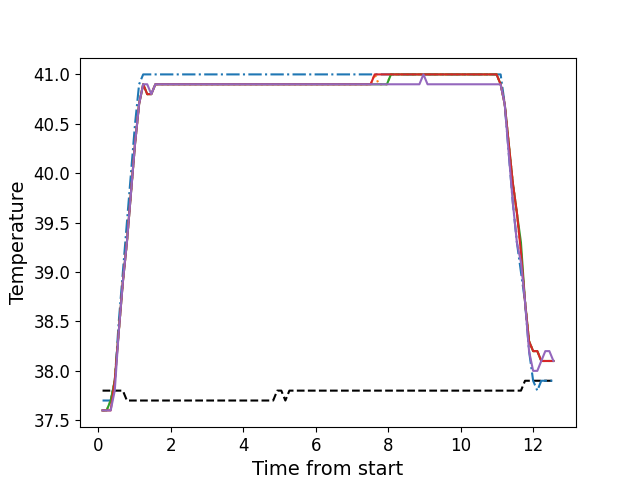

The data file committed next to this chart (first rows):
, times, neutral, z1, z2, z3, z4, z5
0, 0.1206, 37.8, 37.7, 37.6, 37.6, 37.6, 37.6
1, 0.2332, 37.8, 37.7, 37.6, 37.6, 37.6, 37.6
2, 0.3449, 37.8, 37.7, 37.7, 37.7, 37.6, 37.6
3, 0.4575, 37.8, 37.9, 37.9, 37.9, 37.9, 37.8
4, 0.5686, 37.8, 38.5, 38.4, 38.4, 38.4, 38.4
5, 0.6812, 37.8, 39.0, 38.9, 38.9, 38.9, 38.9
6, 0.7922, 37.7, 39.5, 39.3, 39.3, 39.3, 39.3
7, 0.9048, 37.7, 40.0, 39.8, 39.8, 39.8, 39.8
8, 1.017, 37.7, 40.5, 40.3, 40.3, 40.3, 40.3
9, 1.129, 37.7, 40.9, 40.7, 40.7, 40.7, 40.7
10, 1.242, 37.7, 41.0, 40.9, 40.9, 40.9, 40.9
11, 1.353, 37.7, 41.0, 40.8, 40.8, 40.8, 40.9
12, 1.466, 37.7, 41.0, 40.8, 40.8, 40.8, 40.8
13, 1.578, 37.7, 41.0, 40.9, 40.9, 40.9, 40.9
14, 1.69, 37.7, 41.0, 40.9, 40.9, 40.9, 40.9
15, 1.802, 37.7, 41.0, 40.9, 40.9, 40.9, 40.9
16, 1.913, 37.7, 41.0, 40.9, 40.9, 40.9, 40.9
17, 2.026, 37.7, 41.0, 40.9, 40.9, 40.9, 40.9
18, 2.138, 37.7, 41.0, 40.9, 40.9, 40.9, 40.9
19, 2.25, 37.7, 41.0, 40.9, 40.9, 40.9, 40.9
20, 2.362, 37.7, 41.0, 40.9, 40.9, 40.9, 40.9
21, 2.475, 37.7, 41.0, 40.9, 40.9, 40.9, 40.9
22, 2.586, 37.7, 41.0, 40.9, 40.9, 40.9, 40.9
23, 2.697, 37.7, 41.0, 40.9, 40.9, 40.9, 40.9
24, 2.81, 37.7, 41.0, 40.9, 40.9, 40.9, 40.9
25, 2.923, 37.7, 41.0, 40.9, 40.9, 40.9, 40.9
26, 3.034, 37.7, 41.0, 40.9, 40.9, 40.9, 40.9
27, 3.147, 37.7, 41.0, 40.9, 40.9, 40.9, 40.9
28, 3.258, 37.7, 41.0, 40.9, 40.9, 40.9, 40.9
29, 3.371, 37.7, 41.0, 40.9, 40.9, 40.9, 40.9
30, 3.483, 37.7, 41.0, 40.9, 40.9, 40.9, 40.9
31, 3.595, 37.7, 41.0, 40.9, 40.9, 40.9, 40.9
32, 3.707, 37.7, 41.0, 40.9, 40.9, 40.9, 40.9
33, 3.818, 37.7, 41.0, 40.9, 40.9, 40.9, 40.9
34, 3.931, 37.7, 41.0, 40.9, 40.9, 40.9, 40.9
35, 4.043, 37.7, 41.0, 40.9, 40.9, 40.9, 40.9
36, 4.155, 37.7, 41.0, 40.9, 40.9, 40.9, 40.9
37, 4.267, 37.7, 41.0, 40.9, 40.9, 40.9, 40.9
38, 4.379, 37.7, 41.0, 40.9, 40.9, 40.9, 40.9
39, 4.491, 37.7, 41.0, 40.9, 40.9, 40.9, 40.9
40, 4.604, 37.7, 41.0, 40.9, 40.9, 40.9, 40.9
41, 4.715, 37.7, 41.0, 40.9, 40.9, 40.9, 40.9
42, 4.828, 37.7, 41.0, 40.9, 40.9, 40.9, 40.9
43, 4.94, 37.8, 41.0, 40.9, 40.9, 40.9, 40.9
44, 5.052, 37.8, 41.0, 40.9, 40.9, 40.9, 40.9
45, 5.164, 37.7, 41.0, 40.9, 40.9, 40.9, 40.9
46, 5.275, 37.8, 41.0, 40.9, 40.9, 40.9, 40.9
47, 5.388, 37.8, 41.0, 40.9, 40.9, 40.9, 40.9
48, 5.5, 37.8, 41.0, 40.9, 40.9, 40.9, 40.9
49, 5.612, 37.8, 41.0, 40.9, 40.9, 40.9, 40.9
50, 5.724, 37.8, 41.0, 40.9, 40.9, 40.9, 40.9
51, 5.835, 37.8, 41.0, 40.9, 40.9, 40.9, 40.9
52, 5.948, 37.8, 41.0, 40.9, 40.9, 40.9, 40.9
53, 6.06, 37.8, 41.0, 40.9, 40.9, 40.9, 40.9
54, 6.172, 37.8, 41.0, 40.9, 40.9, 40.9, 40.9
55, 6.285, 37.8, 41.0, 40.9, 40.9, 40.9, 40.9
56, 6.396, 37.8, 41.0, 40.9, 40.9, 40.9, 40.9
57, 6.509, 37.8, 41.0, 40.9, 40.9, 40.9, 40.9
58, 6.621, 37.8, 41.0, 40.9, 40.9, 40.9, 40.9
59, 6.733, 37.8, 41.0, 40.9, 40.9, 40.9, 40.9
... 52 more rows
